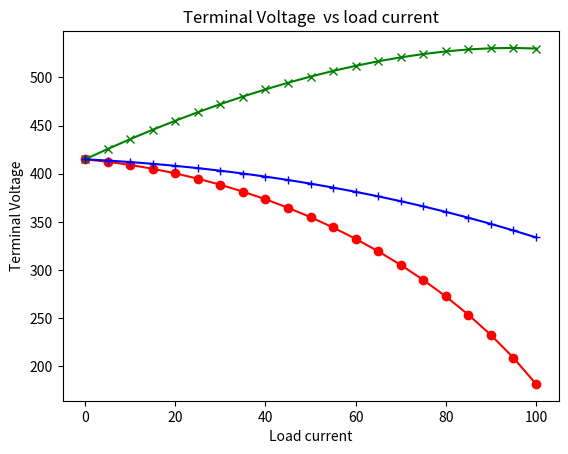

The script that saved this image:
import math 
import matplotlib.pyplot as plt  
UPF=[]
LAG = []
LEAD = []
I=[]

# TERMINAL VAOLTAGE VS LOAD CURRENT
for i in range(0,101,5):
	I.append(i)
	delta = math.asin( 0.0084*i)
	TV = (3**0.5)*((239.6*math.cos(delta)) - i*0.25)
	UPF.append(TV)
	delta1 = math.asin( 0.0066*i)
	TV1 = (3**0.5)*((239.6*math.cos(delta1)) + i*1.26)
	LAG.append(TV1)
	delta2 = math.asin( 0.0051*i)
	TV2 = (3**0.5)*((239.6*math.cos(delta2)) - i*0.133)
	LEAD.append(TV2)
plt.plot(I, UPF, color = 'red', marker = "o")  
plt.plot(I, LAG, color = 'green', marker = "x") 
plt.plot(I, LEAD, color = 'blue', marker = "+") 
plt.title("Terminal Voltage  vs load current")  
plt.xlabel("Load current")  
plt.ylabel("Terminal Voltage") 
plt.show()


# Voltage regulation

# for i in range(0,101,5):
# 	I.append(i)
# 	delta = math.asin( 0.0084*i)
# 	TV = (3**0.5)*((239.6*math.cos(delta)) - i*0.25)
# 	VF = ((415 - TV)/TV)*100
# 	UPF.append(VF)

# 	delta1 = math.asin( 0.0066*i)
# 	TV1 = (3**0.5)*((239.6*math.cos(delta1)) + i*1.26)
# 	VF1 = ((415 - TV1)/TV1)*100
# 	LAG.append(VF1)

# 	delta2 = math.asin( 0.0051*i)
# 	TV2 = (3**0.5)*((239.6*math.cos(delta2)) - i*0.133)
# 	VF2 = ((415 - TV2)/TV2)*100
# 	LEAD.append(VF2)
# plt.plot(I, UPF, color = 'red', marker = "o")  
# plt.plot(I, LAG, color = 'green', marker = "x")
# plt.plot(I, LEAD, color = 'blue', marker = "+") 
# plt.xlabel("Load current")
# plt.title("Voltage regulation vs load current")  
# plt.xlabel("Load current")  
# plt.ylabel("Voltage regulation")  
# plt.show()



# for i in range(0,100,5):
# 	I.append(i)
# 	delta1 = math.asin( 0.0066*i)
# 	TV1 = ((239.6*math.cos(delta1)) + i*1.26)
# 	POUT = 3*TV1*i*0.7
# 	eff = (POUT/(POUT + 5000))*100
# 	LAG.append(eff)
# plt.plot(I, LAG, color = 'green', marker = "x")
# plt.xlabel("Load current")  
# plt.title("Efficiency vs load current") 
# plt.ylabel("Efficiency")  
# plt.show()

